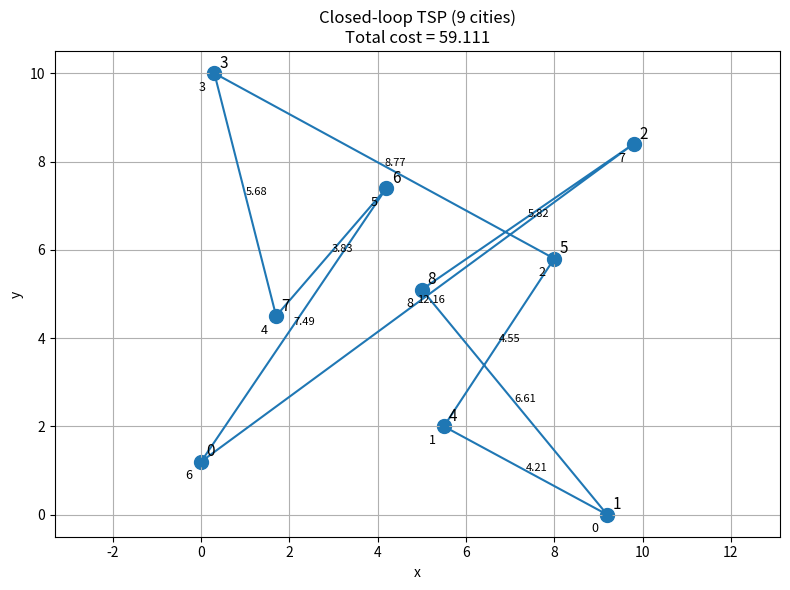

The script that saved this image:
import math
import matplotlib.pyplot as plt
import random


def euclidean_distance(p1, p2):
    return math.sqrt((p1[0] - p2[0]) ** 2 + (p1[1] - p2[1]) ** 2)


def tsp_closed_tour_cost(cities, tour):
    total_cost = 0.0
    edge_costs = []

    n = len(tour)
    for i in range(n):
        a = tour[i]
        b = tour[(i + 1) % n]  # closed loop
        dist = euclidean_distance(cities[a], cities[b])
        total_cost += dist
        edge_costs.append(((a, b), dist))

    return total_cost, edge_costs


def visualize_tsp(cities, tour, total_cost, edge_costs, live=False):
    if live:
        plt.clf()
    else:
        plt.figure(figsize=(8, 6))

    xs = [p[0] for p in cities]
    ys = [p[1] for p in cities]
    plt.scatter(xs, ys, s=100)

    for i, (x, y) in enumerate(cities):
        plt.text(x + 0.12, y + 0.12, f"{i}", fontsize=11)

    route_x = [cities[i][0] for i in tour] + [cities[tour[0]][0]]
    route_y = [cities[i][1] for i in tour] + [cities[tour[0]][1]]
    plt.plot(route_x, route_y, marker='o')

    for order, city_idx in enumerate(tour):
        x, y = cities[city_idx]
        plt.text(x - 0.35, y - 0.4, f"{order}", fontsize=9)

    for ((a, b), dist) in edge_costs:
        x_mid = (cities[a][0] + cities[b][0]) / 2
        y_mid = (cities[a][1] + cities[b][1]) / 2
        plt.text(x_mid, y_mid, f"{dist:.2f}", fontsize=8)

    plt.title(f"Closed-loop TSP ({len(cities)} cities)\nTotal cost = {total_cost:.3f}")
    plt.xlabel("x")
    plt.ylabel("y")
    plt.grid(True)
    plt.axis("equal")
    plt.tight_layout()

    if live:
        plt.pause(0.3)
    else:
        plt.show()
        
def main():
    # 4 outer hull corners + 4 interior points near opposite edges.
    # Optimal tour alternates outer<->inner (star pattern), which is
    # non-obvious and hard to find by random swaps alone.
    cities = [
        (0,  1.2),  
        (9.2, 0),  
        (9.8, 8.4), 
        (0.3,  10), 
        (5.5,  2),  
        (8,  5.8),  
        (4.2,  7.4),  
        (1.7,  4.5),  
        (5,  5.1),  
    ]

    tour = [1, 4, 5, 3, 7, 6, 0, 2, 8]
    tour_best = tour.copy()
    cost_best, _ = tsp_closed_tour_cost(cities, tour)

    # hint:
    # a = random.randrange(0,len(cities)-1)
    # ...
            
    tour = tour_best.copy()
    total_cost, edge_costs = tsp_closed_tour_cost(cities, tour)
    

    print("Cities:")
    for i, p in enumerate(cities):
        print(f"  {i}: {p}")

    print("\nTour:")
    print("  " + " -> ".join(map(str, tour)) + f" -> {tour[0]}")

    print("\nEdge costs:")
    for (a, b), dist in edge_costs:
        print(f"  {a} -> {b}: {dist:.3f}")

    print(f"\nTotal closed-loop TSP cost = {total_cost:.3f}")
    
    visualize_tsp(cities, tour, total_cost, edge_costs)



if __name__ == "__main__":
    main()
